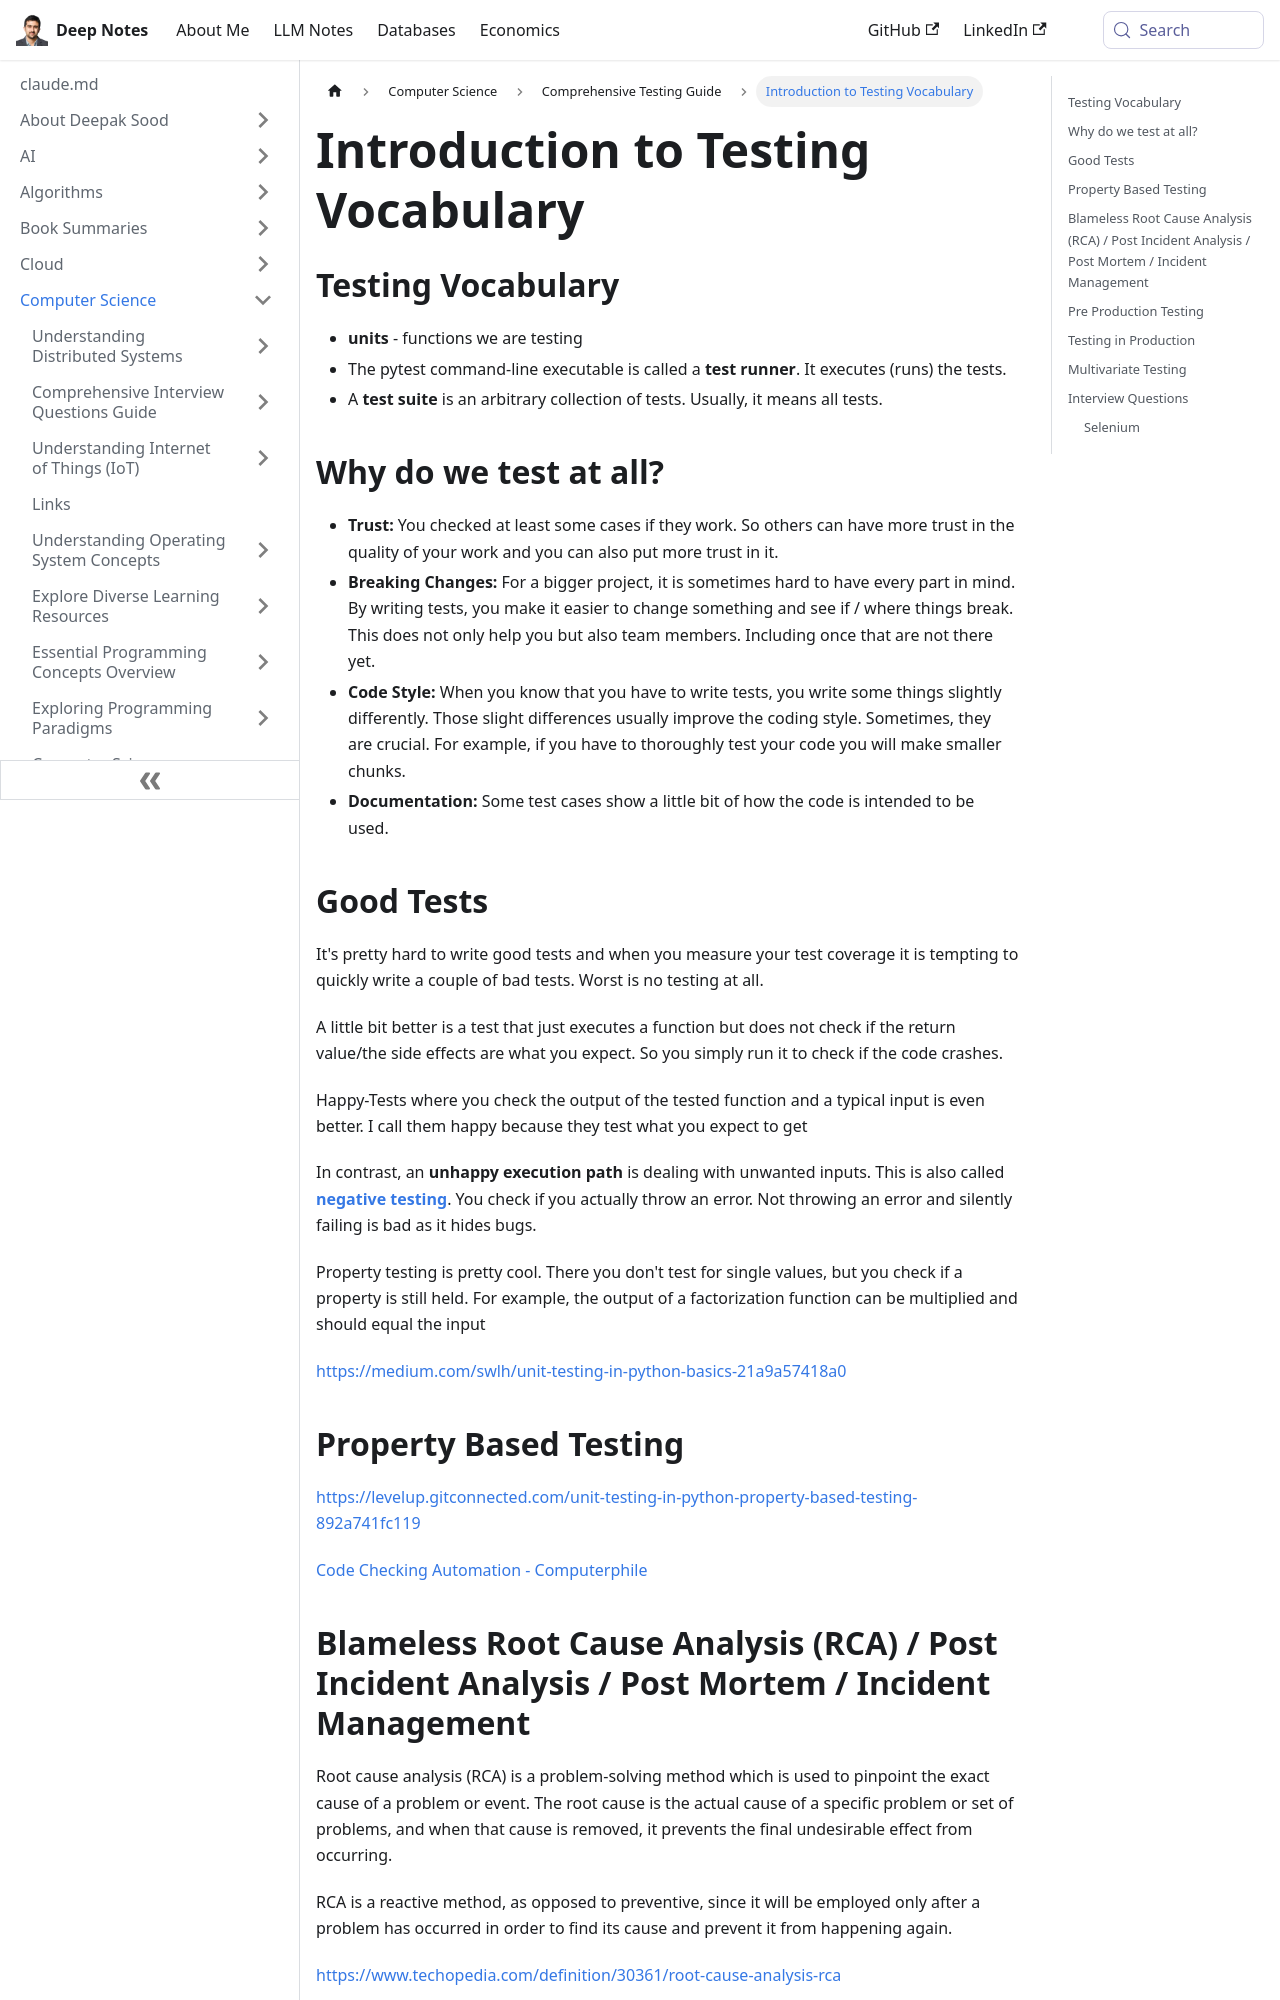

repository: deepaksood619/deepaksood619.github.io · page: computer-science/testing/intro/index.html · generator: docusaurus

---
slug: /computer-science/testing/intro
title: Introduction to Testing Vocabulary
description: Learn key terms in testing, the importance of tests, and how they enhance trust in code quality.
created: 2023-03-05
updated: 2025-02-14
---
## Testing Vocabulary

- **units** - functions we are testing
- The pytest command-line executable is called a **test runner**. It executes (runs) the tests.
- A **test suite** is an arbitrary collection of tests. Usually, it means all tests.

## Why do we test at all?

- **Trust:** You checked at least some cases if they work. So others can have more trust in the quality of your work and you can also put more trust in it.
- **Breaking Changes:** For a bigger project, it is sometimes hard to have every part in mind. By writing tests, you make it easier to change something and see if / where things break. This does not only help you but also team members. Including once that are not there yet.
- **Code Style:** When you know that you have to write tests, you write some things slightly differently. Those slight differences usually improve the coding style. Sometimes, they are crucial. For example, if you have to thoroughly test your code you will make smaller chunks.
- **Documentation:** Some test cases show a little bit of how the code is intended to be used.

## Good Tests

It's pretty hard to write good tests and when you measure your test coverage it is tempting to quickly write a couple of bad tests.
Worst is no testing at all.

A little bit better is a test that just executes a function but does not check if the return value/the side effects are what you expect. So you simply run it to check if the code crashes.

Happy-Tests where you check the output of the tested function and a typical input is even better. I call them happy because they test what you expect to get

In contrast, an **unhappy execution path** is dealing with unwanted inputs. This is also called [**negative testing**](https://en.wikipedia.org/wiki/Negative_testing). You check if you actually throw an error. Not throwing an error and silently failing is bad as it hides bugs.

Property testing is pretty cool. There you don't test for single values, but you check if a property is still held. For example, the output of a factorization function can be multiplied and should equal the input

https://medium.com/swlh/unit-testing-in-python-basics-21a9a57418a0

## Property Based Testing

https://levelup.gitconnected.com/unit-testing-in-python-property-based-testing-892a741fc119

[Code Checking Automation - Computerphile](https://www.youtube.com/watch?v=AfaNEebCDos)
